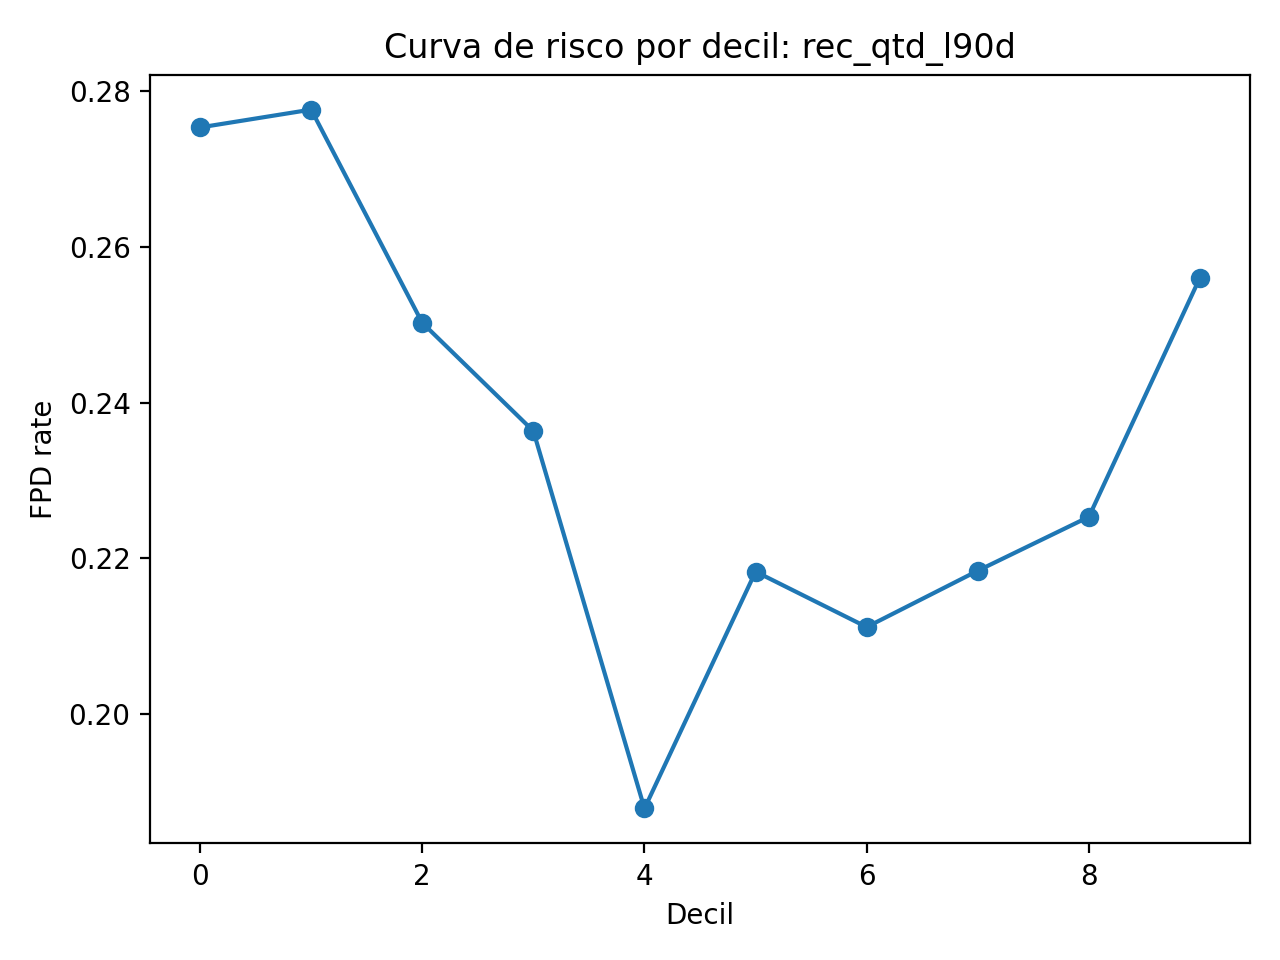

Source data for this figure (header and first rows):
decil_var, volume, fpd_rate, vmin, vmax
(-0.001, 1.0], 147556, 0.2753, 0, 1
(1.0, 2.0], 118652, 0.2776, 2, 2
(2.0, 4.0], 242146, 0.2503, 3, 4
(4.0, 5.0], 108566, 0.2364, 5, 5
(5.0, 6.0], 139134, 0.1879, 6, 6
(6.0, 7.0], 96309, 0.2183, 7, 7
(7.0, 8.0], 86566, 0.2112, 8, 8
(8.0, 10.0], 124292, 0.2184, 9, 10
(10.0, 14.0], 134804, 0.2253, 11, 14
(14.0, 737.0], 123143, 0.2561, 15, 737
